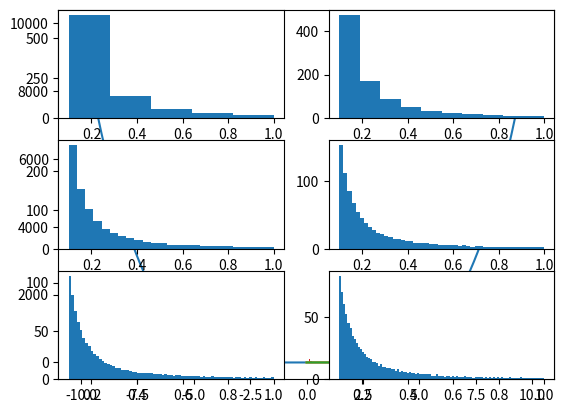

Write Python code to recreate this figure.
import numpy # Hier erklären wir dem Interpreter, dass wir gerne numpy verwenden möchten
a = 5
b = numpy.sqrt(a) # Nun rufen wir die Quadratwurzelfunktion numpys auf (beachtet die Ähnlichkeit zum Methodenaufruf)
print(b)

import numpy as np # Hier erklären wir dem Interpreter, dass wir gerne numpy verwenden möchten und es np nennen werden
a = 5
print(numpy.sqrt(a))

import matplotlib.pyplot as plt
import numpy as np

# Erzeugung der x Werte
x = np.arange(-10, 10, 0.01)
# Berechnung der y Werte
y = x**4-x**2

plt.plot(x, y)
plt.show()

import matplotlib.pyplot as plt
import numpy as np

# Initalisieren der Listen für die Messwerte
Zeit = []
Spannung = []
Stromstärke = []

# Hier würden wir eigentlich unser Gerät auslesen
def measure (Zeit, Spannung, Stromstärke, i):
    # i dient hier als Schrittgeber für unsere Messung
    Zeit.append(i/10)
    # Hier sind nur ein paar Funktionen, damit der plot interessant aussieht
    # Zentral ist, dass die einzelnen Werte appended werden und die Lsiten
    # immer weiter wachsen
    Spannung.append(abs(np.sin(i/(2*np.pi))))
    Stromstärke.append(abs(np.cos(i/(2*np.pi))))
    return

for i in range(0, 100, 1):
    # Hier würde nun das Gerät 100 mal ausgelesen
    measure(Zeit, Spannung, Stromstärke, i)

# Anschließend können wir nun beides mittels plot anzeigen lassen
plt.plot(Zeit,Spannung, Zeit, Stromstärke)
plt.show()

import matplotlib.pyplot as plt
import numpy as np

# Initalisieren die x Werte
Folgenglieder = 1/np.arange(1, 10, 0.01)

# Mit hist erstellen wir nun ein simples Histogram
# 50 gibt die Anzahl der bins an
plt.hist(Folgenglieder, 50)
plt.show()

import matplotlib.pyplot as plt
import numpy as np

# Initalisieren die x Werte
Folgenglieder = 1/np.arange(1, 10, 0.01)

# Als Beispiel generieren wir Histogramme mit verschiednen bin Größen.
plt.subplot(3, 2, 1)
plt.hist(Folgenglieder, 5)
plt.subplot(3, 2, 2)
plt.hist(Folgenglieder, 10)
plt.subplot(3, 2, 3)
plt.hist(Folgenglieder, 25)
plt.subplot(3, 2, 4)
plt.hist(Folgenglieder, 50)
plt.subplot(3, 2, 5)
plt.hist(Folgenglieder, 75)
plt.subplot(3, 2, 6)
plt.hist(Folgenglieder, 100)
plt.show()
# Wenn ihr show() auskommentiert und das # vor savefig entfernt könnt
# ihr die Plots einfach als pdf abspeichern
# Wenn ihr show() nicht auskommentiert erhaltet ihr nur eine leere Seite
# da der Plot bereits ausgelesen wurde.
# plt.savefig("Beispiel.pdf")